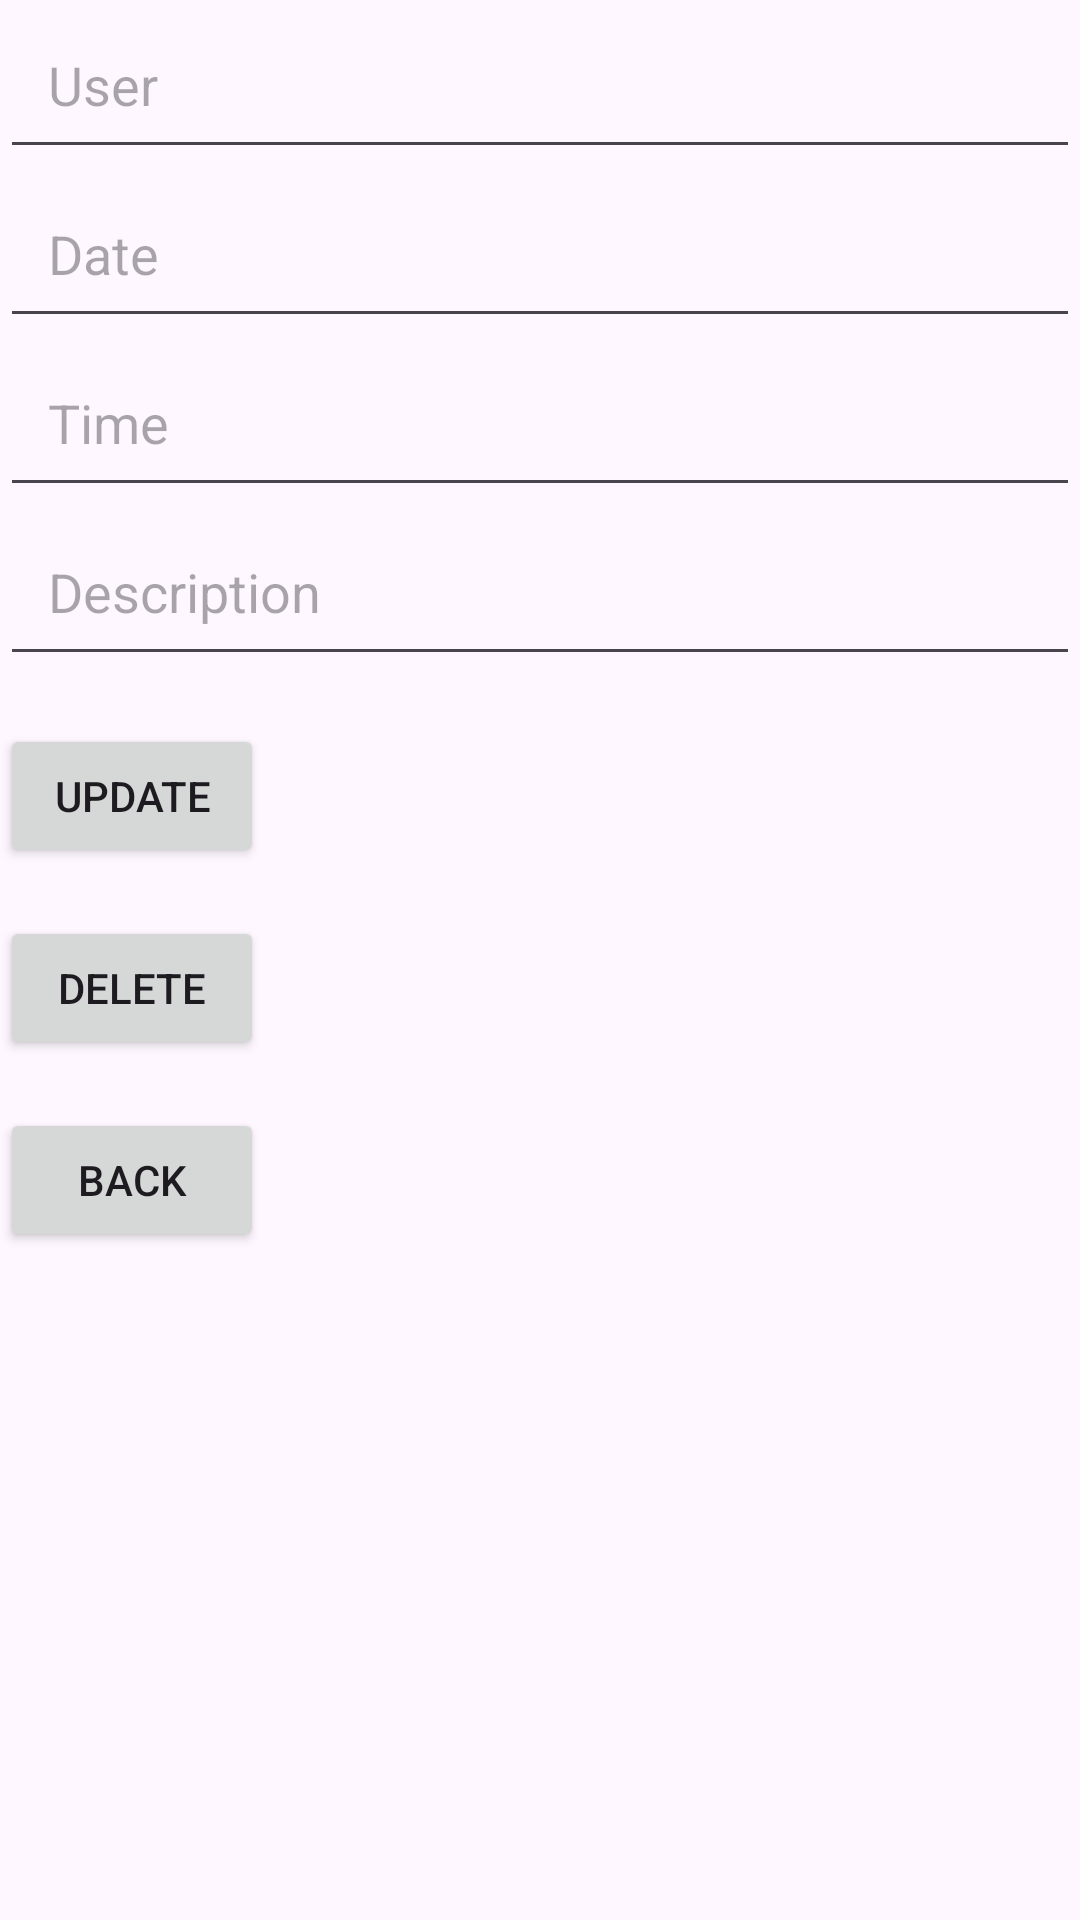

The Android layout XML behind this screen, and the referenced resources:
<!-- AndroidManifest.xml: application theme Theme.CIS183_FinalProject_DavidConcord_CodyKing -->
<!-- res/layout/crud_event_describe.xml -->
<?xml version="1.0" encoding="utf-8"?>
<RelativeLayout xmlns:android="http://schemas.android.com/apk/res/android"
    android:layout_width="match_parent"
    android:layout_height="match_parent">

    <EditText
        android:id="@+id/editTextUser"
        android:layout_width="match_parent"
        android:layout_height="wrap_content"
        android:hint="User"
        android:padding="16dp"/>

    <EditText
        android:id="@+id/editTextDate"
        android:layout_width="match_parent"
        android:layout_height="wrap_content"
        android:layout_below="@id/editTextUser"
        android:hint="Date"
        android:padding="16dp"/>

    <EditText
        android:id="@+id/editTextTime"
        android:layout_width="match_parent"
        android:layout_height="wrap_content"
        android:layout_below="@id/editTextDate"
        android:hint="Time"
        android:padding="16dp"/>

    <EditText
        android:id="@+id/editTextDescription"
        android:layout_width="match_parent"
        android:layout_height="wrap_content"
        android:layout_below="@id/editTextTime"
        android:hint="Description"
        android:padding="16dp"/>

    <Button
        android:id="@+id/buttonUpdate"
        android:layout_width="wrap_content"
        android:layout_height="wrap_content"
        android:layout_below="@id/editTextDescription"
        android:layout_marginTop="16dp"
        android:text="Update"/>

    <Button
        android:id="@+id/buttonDelete"
        android:layout_width="wrap_content"
        android:layout_height="wrap_content"
        android:layout_below="@id/buttonUpdate"
        android:layout_marginTop="16dp"
        android:text="Delete"/>

    <Button
        android:id="@+id/buttonBack"
        android:layout_width="wrap_content"
        android:layout_height="wrap_content"
        android:layout_below="@id/buttonDelete"
        android:layout_marginTop="16dp"
        android:text="Back"/>

</RelativeLayout>
<!-- resources referenced by this layout -->
<resources>
  <style name="Theme.CIS183_FinalProject_DavidConcord_CodyKing" parent="Base.Theme.CIS183_FinalProject_DavidConcord_CodyKing" />
  <style name="Base.Theme.CIS183_FinalProject_DavidConcord_CodyKing" parent="Theme.Material3.DayNight.NoActionBar">
          
          
      </style>
</resources>
